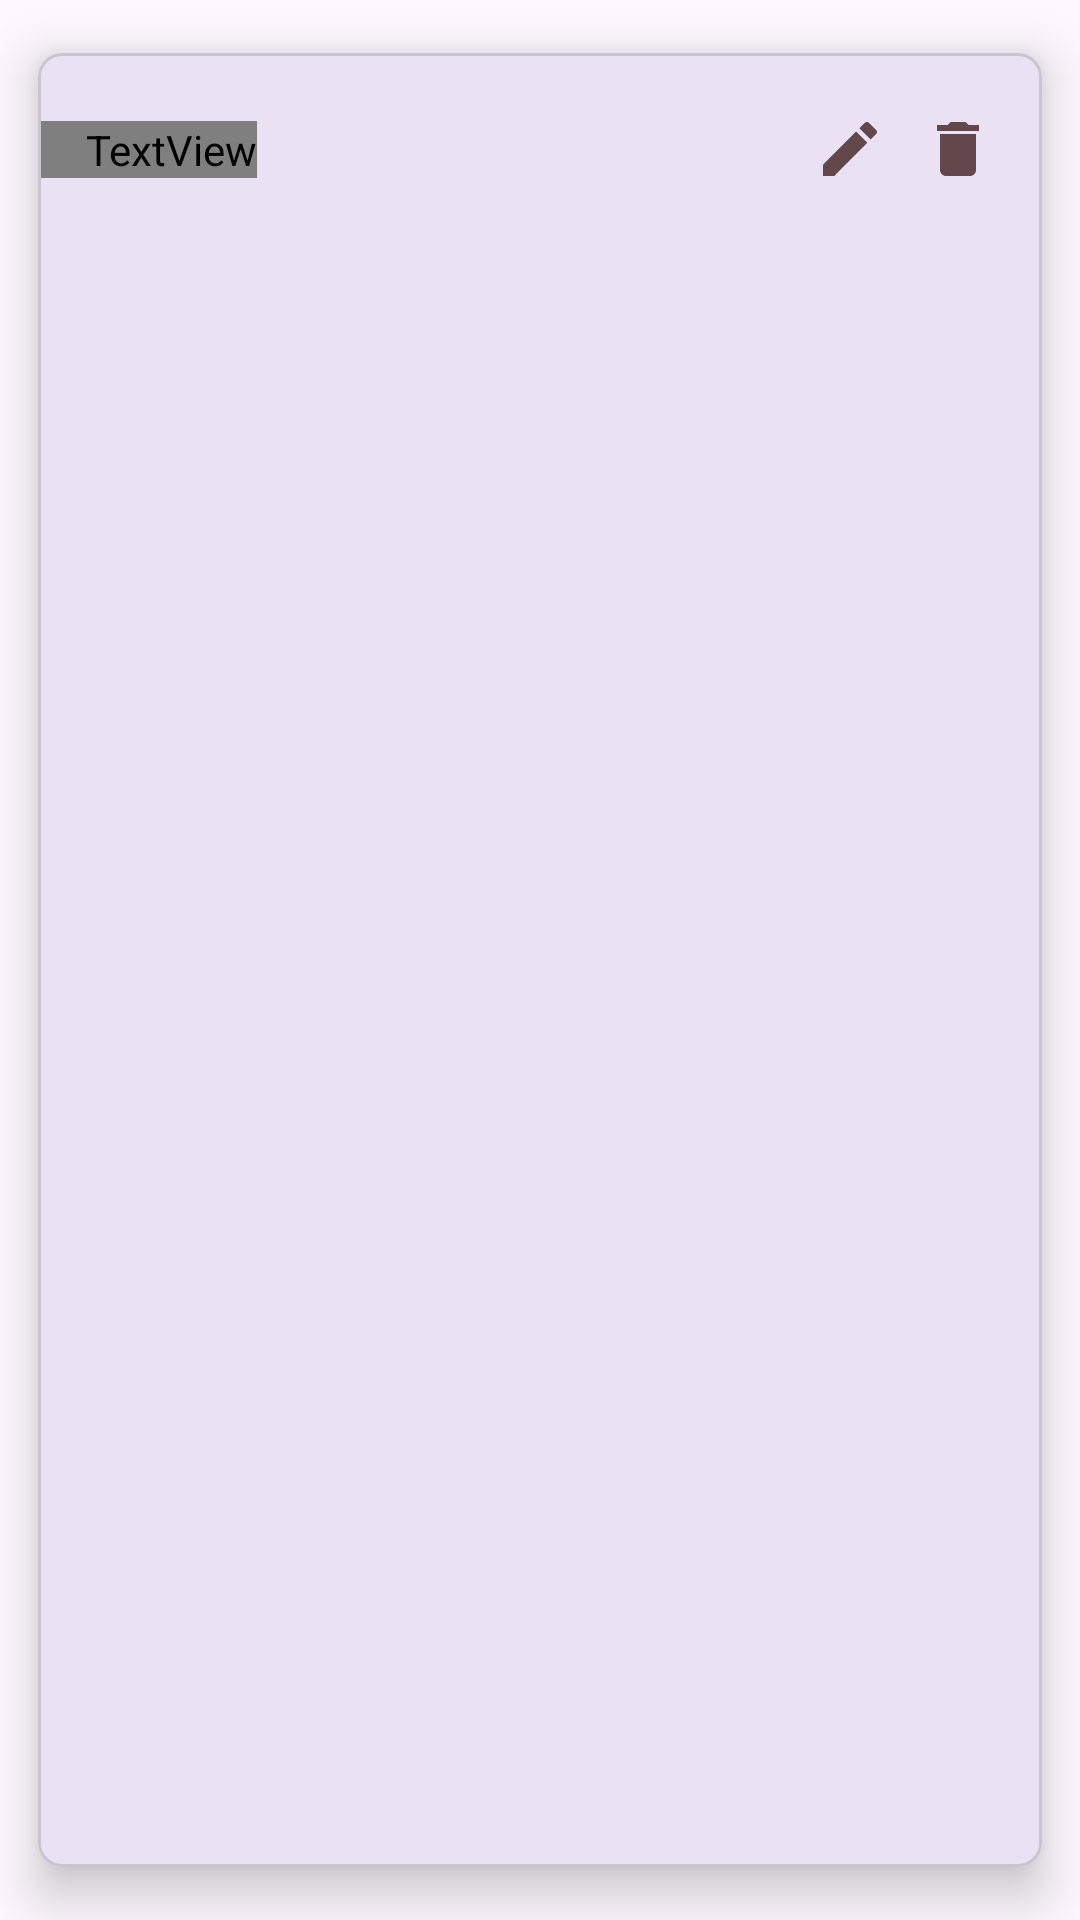

Reconstruct the res/layout file that produces this screen, plus the resources it refers to.
<!-- AndroidManifest.xml: application theme Theme.ToDoOrganizer -->
<!-- res/layout/each_todo_item.xml -->
<?xml version="1.0" encoding="utf-8"?>
<com.google.android.material.card.MaterialCardView xmlns:android="http://schemas.android.com/apk/res/android"
    android:layout_width="match_parent"
    android:layout_height="wrap_content"
    xmlns:app="http://schemas.android.com/apk/res-auto"
    app:cardCornerRadius="8dp"
    app:cardElevation="10dp"
    app:cardUseCompatPadding="true">

    <androidx.constraintlayout.widget.ConstraintLayout
        android:layout_width="match_parent"
        android:layout_height="wrap_content"
        android:paddingVertical="20dp">

        <TextView
            android:id="@+id/todoTask"
            android:layout_width="wrap_content"
            android:layout_height="wrap_content"
            android:fontFamily="@font/inter_extra_bold"
            android:paddingStart="16dp"
            android:text="Item 1"
            android:textColor="@color/black"
            android:textSize="17sp"
            app:layout_constraintBottom_toBottomOf="parent"
            app:layout_constraintStart_toStartOf="parent"
            app:layout_constraintTop_toTopOf="parent" />

        <ImageView
            android:id="@+id/editTask"
            android:layout_width="wrap_content"
            android:layout_height="wrap_content"
            android:src="@drawable/baseline_edit_24"
            android:layout_marginEnd="12dp"
            app:layout_constraintBottom_toBottomOf="parent"
            app:layout_constraintEnd_toStartOf="@id/deleteTask"
            app:layout_constraintTop_toTopOf="parent"/>

        <ImageView
            android:id="@+id/deleteTask"
            android:layout_width="wrap_content"
            android:layout_height="wrap_content"
            android:layout_marginEnd="16dp"
            android:src="@drawable/baseline_delete_24"
            app:layout_constraintBottom_toBottomOf="parent"
            app:layout_constraintEnd_toEndOf="parent"
            app:layout_constraintTop_toTopOf="parent"/>

    </androidx.constraintlayout.widget.ConstraintLayout>

</com.google.android.material.card.MaterialCardView>
<!-- resources referenced by this layout -->
<resources>
  <color name="black">#FF000000</color>
  <!-- drawable baseline_delete_24 (drawable) -->
  <vector android:height="24dp" android:tint="#63474D"
      android:viewportHeight="24" android:viewportWidth="24"
      android:width="24dp" xmlns:android="http://schemas.android.com/apk/res/android">
      <path android:fillColor="@android:color/white" android:pathData="M6,19c0,1.1 0.9,2 2,2h8c1.1,0 2,-0.9 2,-2V7H6v12zM19,4h-3.5l-1,-1h-5l-1,1H5v2h14V4z"/>
  </vector>
  <!-- drawable baseline_edit_24 (drawable) -->
  <vector android:height="24dp" android:tint="#63474D"
      android:viewportHeight="24" android:viewportWidth="24"
      android:width="24dp" xmlns:android="http://schemas.android.com/apk/res/android">
      <path android:fillColor="@android:color/white" android:pathData="M3,17.25V21h3.75L17.81,9.94l-3.75,-3.75L3,17.25zM20.71,7.04c0.39,-0.39 0.39,-1.02 0,-1.41l-2.34,-2.34c-0.39,-0.39 -1.02,-0.39 -1.41,0l-1.83,1.83 3.75,3.75 1.83,-1.83z"/>
  </vector>
  <style name="Theme.ToDoOrganizer" parent="Base.Theme.ToDoOrganizer" />
  <style name="Base.Theme.ToDoOrganizer" parent="Theme.Material3.DayNight.NoActionBar">
          
          
      </style>
</resources>
